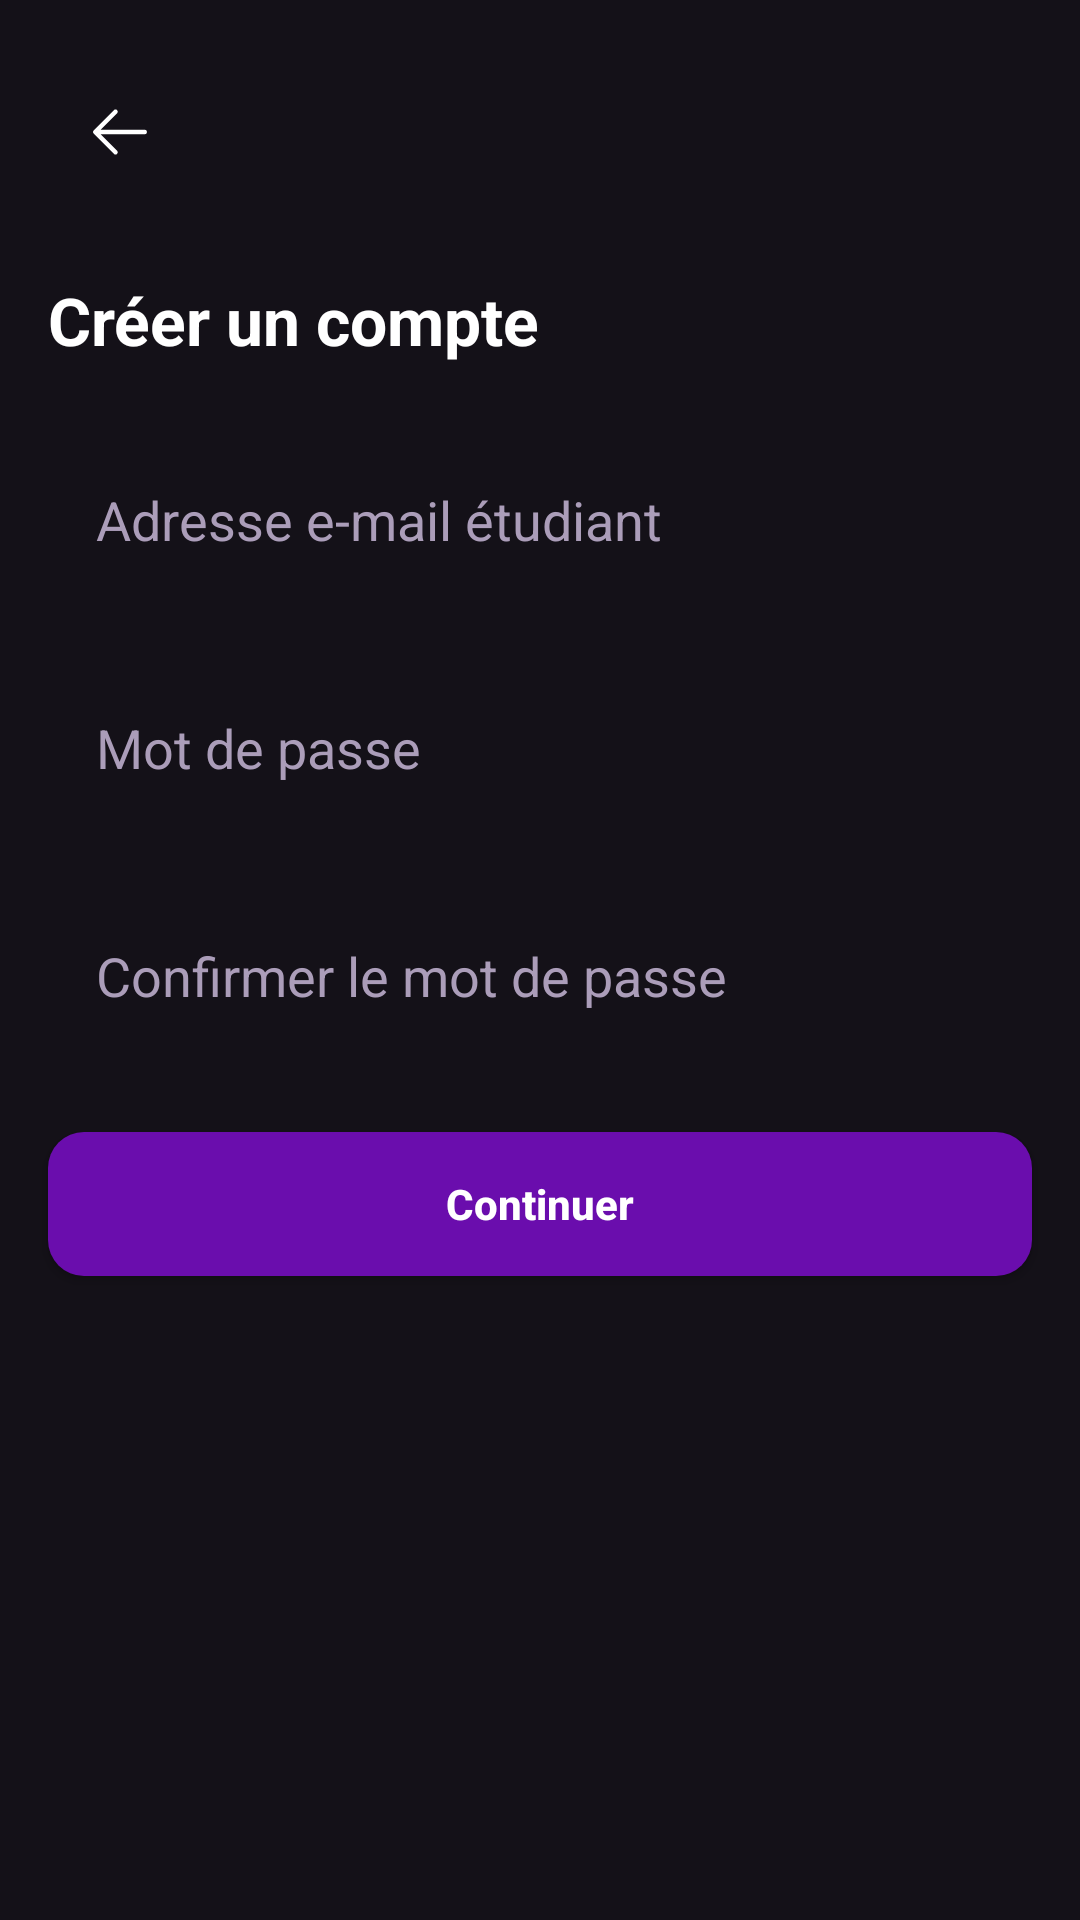

The Android layout XML behind this screen, and the referenced resources:
<!-- AndroidManifest.xml: application theme Theme.Univdate -->
<!-- res/layout/activity_signup.xml -->
<?xml version="1.0" encoding="utf-8"?>
<LinearLayout
    xmlns:android="http://schemas.android.com/apk/res/android"
    xmlns:app="http://schemas.android.com/apk/res-auto"
    android:layout_width="match_parent"
    android:layout_height="match_parent"
    android:orientation="vertical"
    android:background="#141118"
    android:fitsSystemWindows="true"
    android:paddingTop="16dp">

    
    <RelativeLayout
        android:layout_width="match_parent"
        android:layout_height="56dp"
        android:background="#141118"
        android:paddingStart="16dp"
        android:paddingEnd="16dp"
        android:gravity="center_vertical">

        <ImageButton
            android:id="@+id/btn_back"
            android:layout_width="48dp"
            android:layout_height="48dp"
            android:background="?attr/selectableItemBackgroundBorderless"
            android:src="@drawable/ic_arrow_left"
            android:contentDescription="Retour"
            app:tint="#FFFFFF" />
    </RelativeLayout>

    
    <TextView
        android:layout_width="match_parent"
        android:layout_height="wrap_content"
        android:text="Créer un compte"
        android:textColor="#FFFFFF"
        android:textSize="22sp"
        android:textStyle="bold"
        android:paddingStart="16dp"
        android:paddingEnd="16dp"
        android:paddingTop="20dp"
        android:paddingBottom="24dp" />

    
    <EditText
        android:id="@+id/input_email"
        android:layout_width="match_parent"
        android:layout_height="56dp"
        android:layout_marginHorizontal="16dp"
        android:layout_marginBottom="20dp"
        android:background="@drawable/input_bg"
        android:hint="Adresse e-mail étudiant"
        android:padding="16dp"
        android:textColor="#FFFFFF"
        android:textColorHint="#ab9db9"
        android:inputType="textEmailAddress"
        android:singleLine="true" />

    
    <EditText
        android:id="@+id/input_password"
        android:layout_width="match_parent"
        android:layout_height="56dp"
        android:layout_marginHorizontal="16dp"
        android:layout_marginBottom="20dp"
        android:background="@drawable/input_bg"
        android:hint="Mot de passe"
        android:padding="16dp"
        android:textColor="#FFFFFF"
        android:textColorHint="#ab9db9"
        android:inputType="textPassword"
        android:singleLine="true" />

    
    <EditText
        android:id="@+id/input_confirm_password"
        android:layout_width="match_parent"
        android:layout_height="56dp"
        android:layout_marginHorizontal="16dp"
        android:layout_marginBottom="24dp"
        android:background="@drawable/input_bg"
        android:hint="Confirmer le mot de passe"
        android:padding="16dp"
        android:textColor="#FFFFFF"
        android:textColorHint="#ab9db9"
        android:inputType="textPassword"
        android:singleLine="true" />

    
    <Button
        android:id="@+id/btn_next"
        android:layout_width="match_parent"
        android:layout_height="48dp"
        android:layout_marginHorizontal="16dp"
        android:layout_marginBottom="16dp"
        android:text="Continuer"
        android:textAllCaps="false"
        android:textColor="#FFFFFF"
        android:textStyle="bold"
        app:backgroundTint="@null"
        android:background="@drawable/btn_purple" />

</LinearLayout>
<!-- resources referenced by this layout -->
<resources>
  <!-- drawable btn_purple (drawable) -->
  <shape xmlns:android="http://schemas.android.com/apk/res/android"
      android:shape="rectangle">
      <solid android:color="#6A0DAD"/> 
      <corners android:radius="12dp"/>
      <padding
          android:left="12dp"
          android:top="10dp"
          android:right="12dp"
          android:bottom="10dp"/>
  </shape>
  <!-- drawable ic_arrow_left (drawable) -->
  <vector xmlns:android="http://schemas.android.com/apk/res/android"
      android:width="24dp"
      android:height="24dp"
      android:viewportWidth="256"
      android:viewportHeight="256">
      <path
          android:fillColor="#FFFFFF"
          android:pathData="M224,128a8,8,0,0,1-8,8H59.31l58.35,58.34a8,8,0,0,1-11.32,11.32l-72-72a8,8,0,0,1,0-11.32l72-72a8,8,0,0,1,11.32,11.32L59.31,120H216A8,8,0,0,1,224,128Z" />
  </vector>
  <style name="Theme.Univdate" parent="Base.Theme.Univdate" />
  <style name="Base.Theme.Univdate" parent="Theme.Material3.DayNight.NoActionBar">
          
          
      </style>
</resources>
